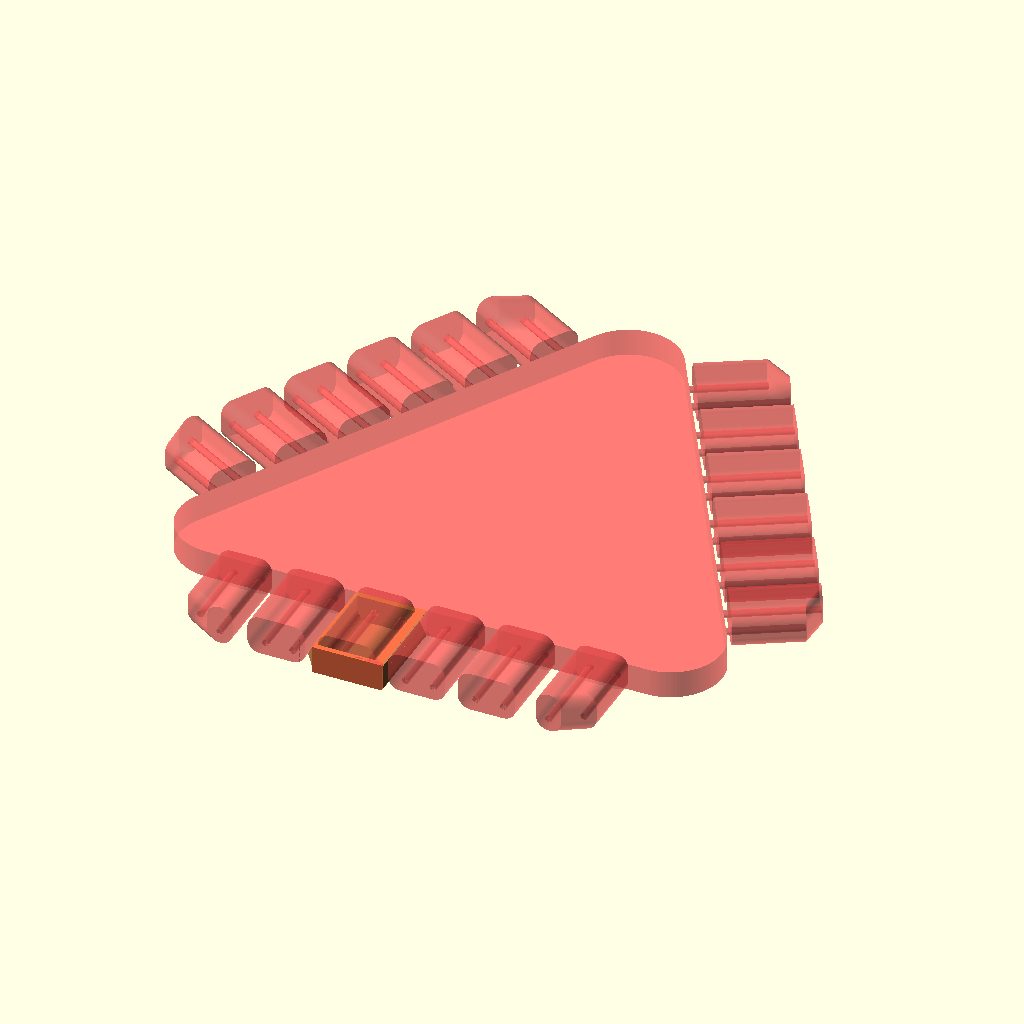
Cell 1: the model at its default parameters.
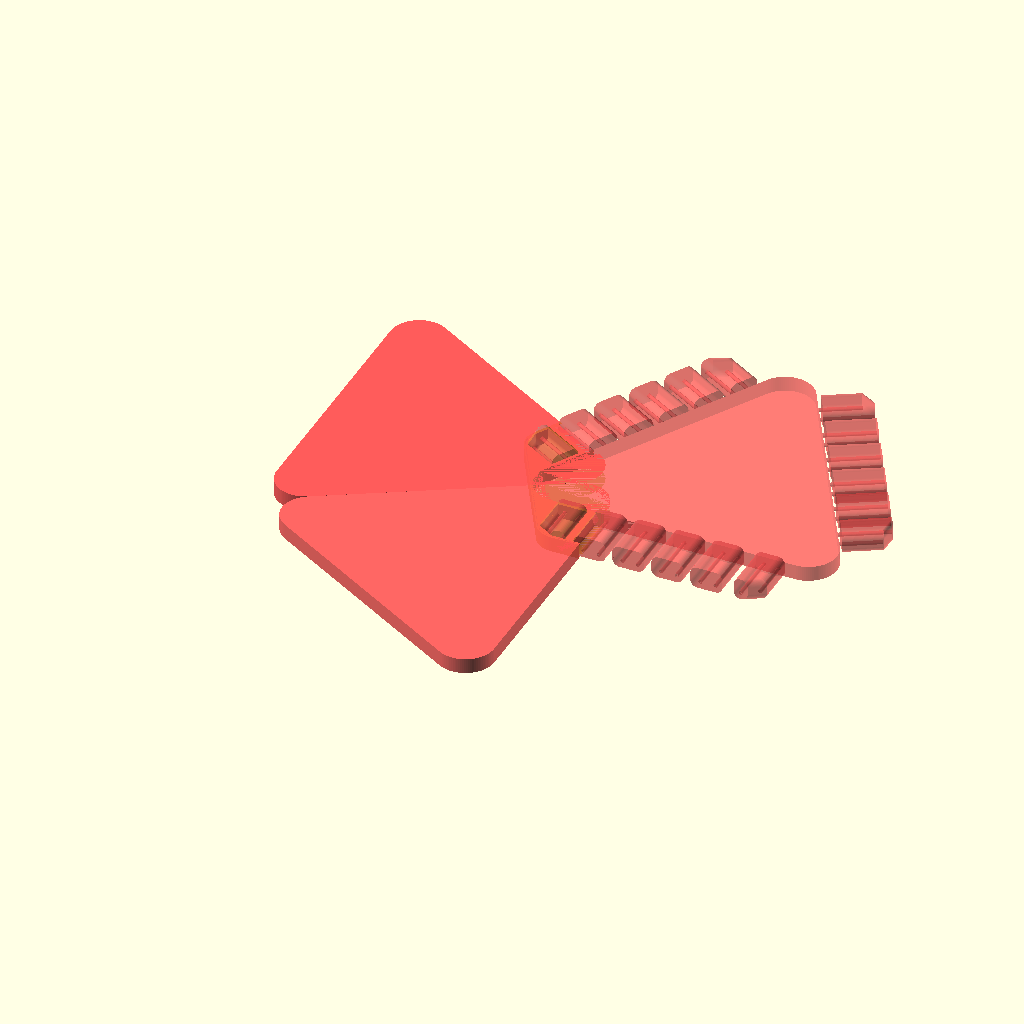
Cell 2: the same model with MODULE = false.
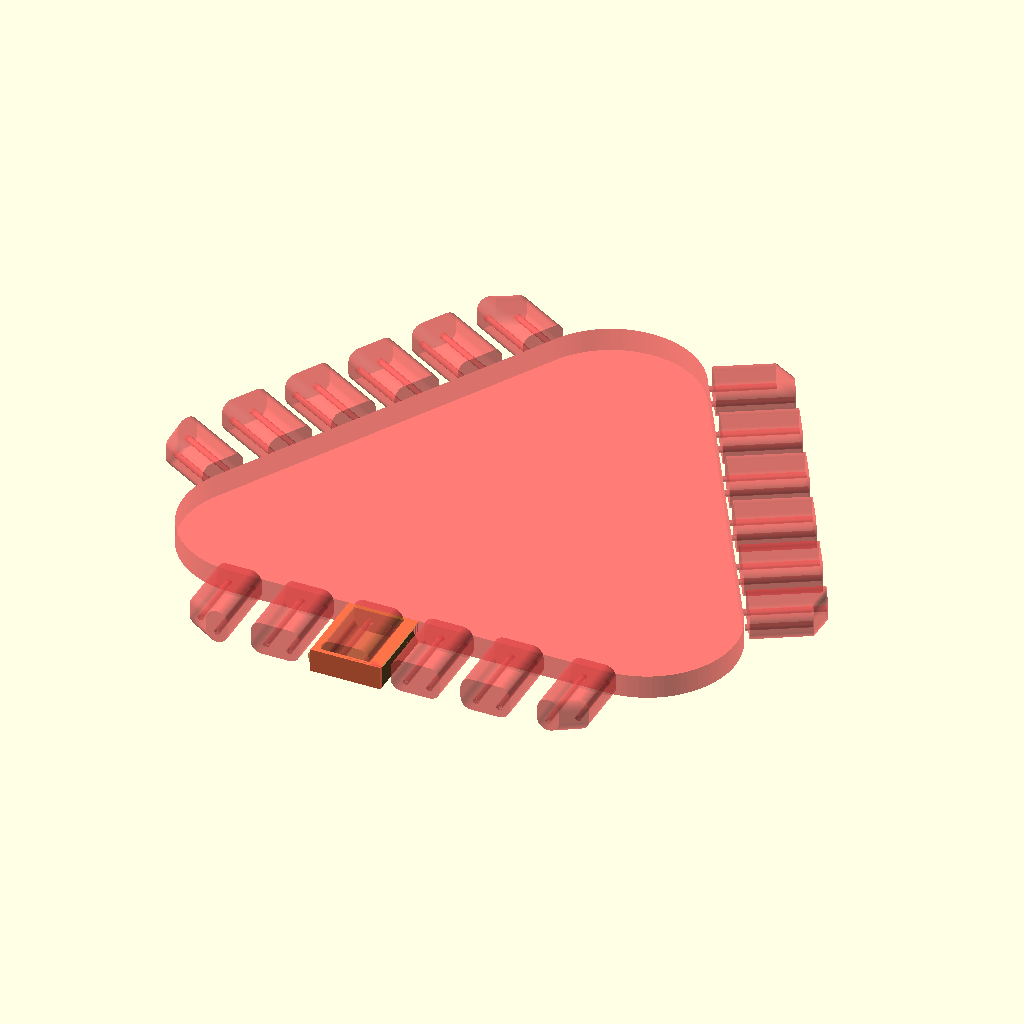
Cell 3: TOWER_DIA = 150 (everything else at default).
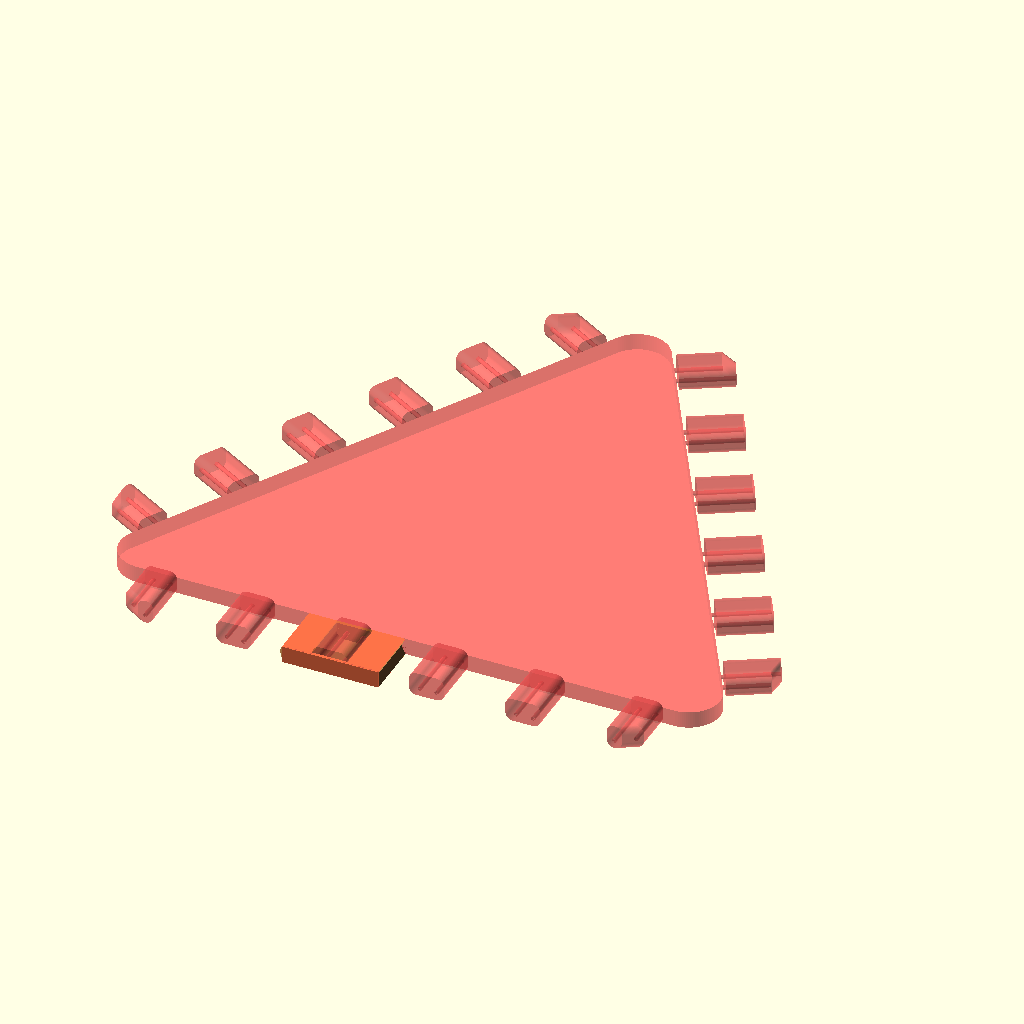
Cell 4 — TOWER_PLACEMENT_DIA set to 740, the other parameters unchanged.
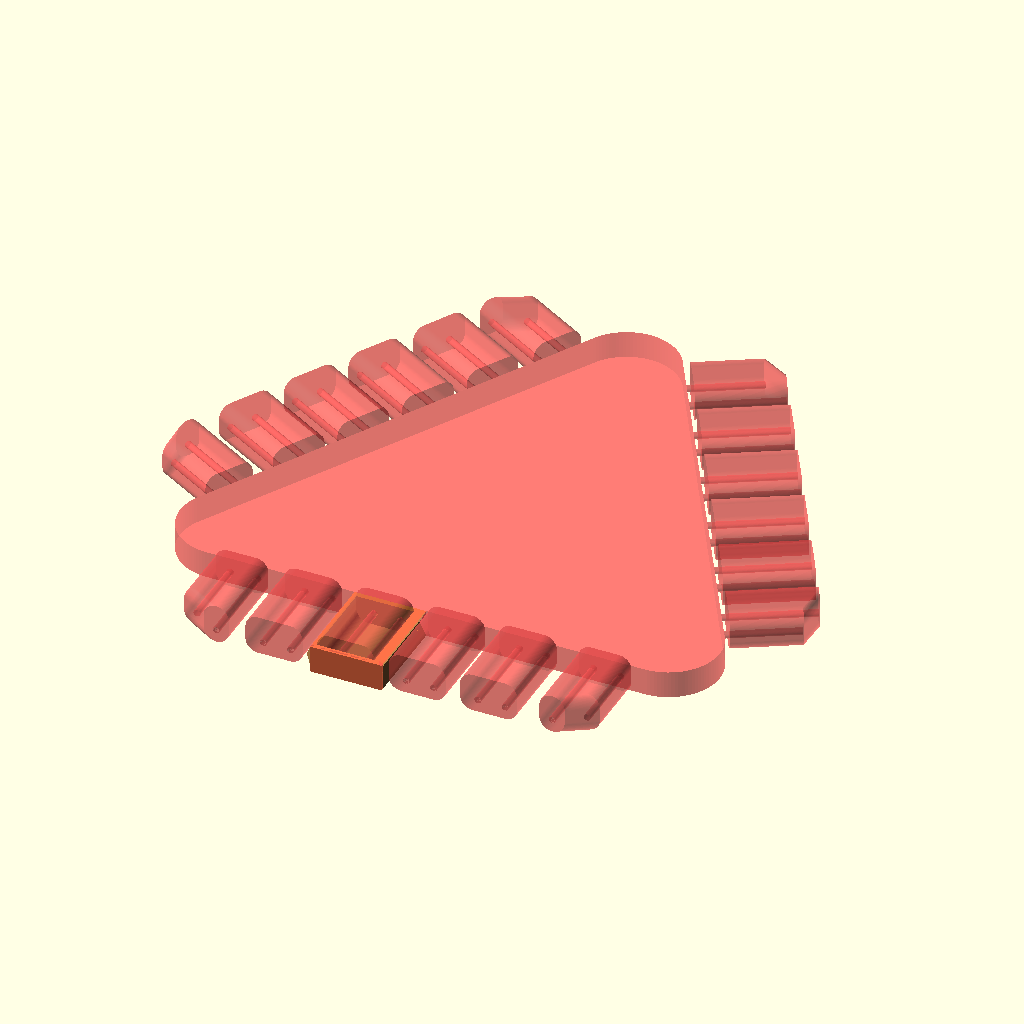
Cell 5 — MOUNT_THICKNESS set to 6, the other parameters unchanged.
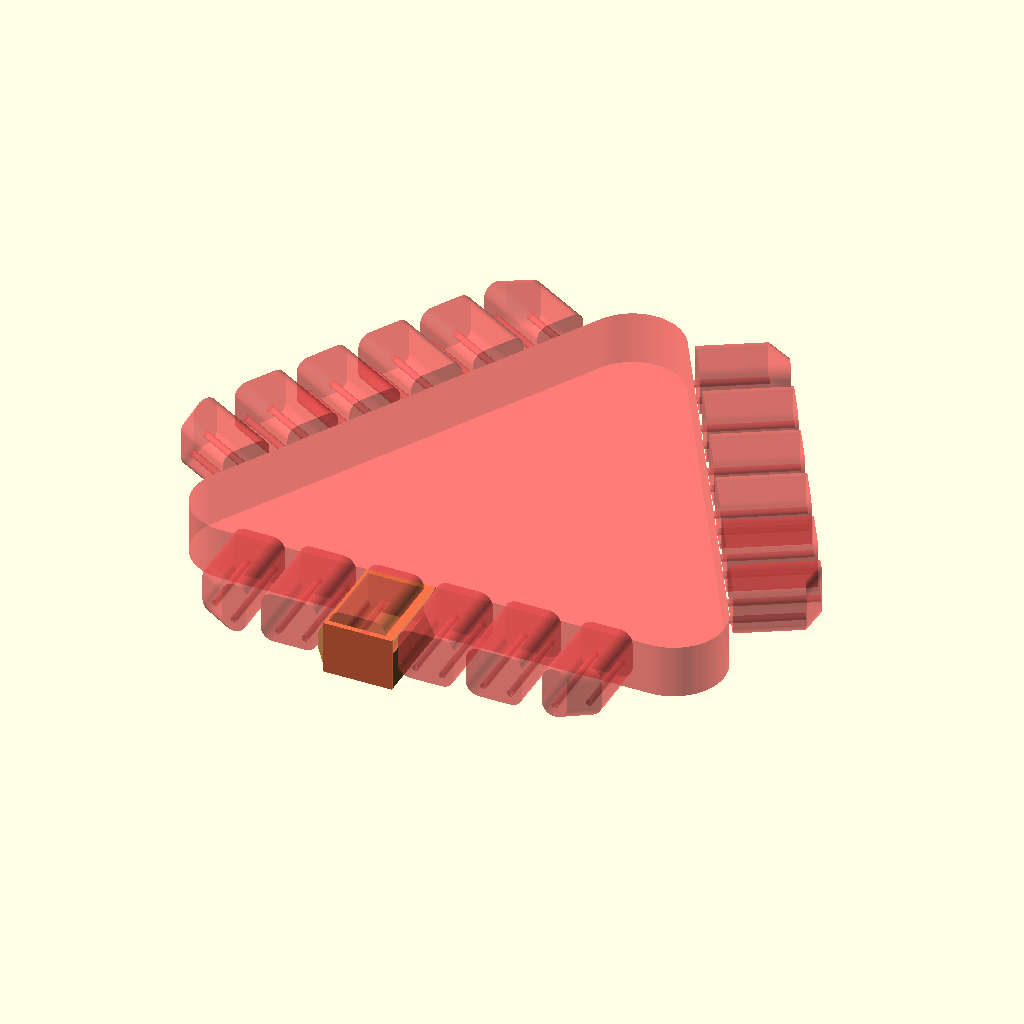
Cell 6: the same model with HEIGHT = 40.
All cells are drawn from the same view direction (rotation 55°, 0°, 25°, orthographic, colour scheme Cornfield), but the view is re-fitted for each cell, so position and scale can differ between cells as well as the parameter.
Source of the model, 3d-printer-parts/delta-enclosure.scad:
TOWER_DIA = 75;
TOWER_PLACEMENT_DIA = 370;
MOUNT_THICKNESS = 3;
HEIGHT = 20;

CORNER_OUTSET = 70;
CORNER_DIA = 60;
CORNER_PLACEMENT = TOWER_PLACEMENT_DIA/4 + TOWER_DIA/2 - CORNER_DIA/2 + CORNER_OUTSET;
CORNER_OFFSET = (TOWER_PLACEMENT_DIA/2 + TOWER_DIA/2 + MOUNT_THICKNESS - CORNER_PLACEMENT/2 - CORNER_DIA/2)/sin(60);

SLOT_WIDTH = 1.2;
SLOT_INSET = 1.2;
SLOT_HEIGHT = 7;

MOUNT_HOLE_LENGTH = 66;
MOUNT_HOLE_DIA = 5;
MOUNT_HOLE_SPACING = 20;
MOUNT_HOLE_HEAD_DIA = 18.5; // 40;
MOUNT_HOLE_HEAD_WIDTH = 42;
MOUNT_HOLE_HEAD_LENGTH = MOUNT_HOLE_LENGTH - 4;
MOUNT_HOLE_HEAD_OFFSET = -2;
MOUNT_HOLE_OFFSET1 = CORNER_OFFSET - 8;
MOUNT_HOLE_OFFSET2 = CORNER_OFFSET/5;
MOUNT_HOLE_OFFSET3 = 3*CORNER_OFFSET/5;

MODULE = true;
MODULE_WIDTH = 2*CORNER_OFFSET/5;
MODULE_SIZE = 1;

CORNER = !MODULE;

$fn = 100;

module base(d, w, h, s = [1.0, 1.0, 1.0]) {
  hull() {
    for(i = [0, 1, 2]) {
      rotate([0, 0, i*120])
      translate([0, d/2, 0])
      scale(s)
      cylinder(d = w, h = h);
    }
  }
}

module enclosure() {
  hull() {
    for(i = [0, 1, 2]) {
      rotate([0, 0, i*120])
      for(j = [-1, 1]) {
        translate([j * CORNER_OFFSET, -CORNER_PLACEMENT, 0])
        cylinder(d = CORNER_DIA, h = HEIGHT);
      }
    }
  }
}

module slot() {
  w = 1.5*(TOWER_PLACEMENT_DIA/2 + TOWER_DIA/2) + CORNER_OUTSET;
  s1 = (w - 2 * SLOT_INSET)/w;
  s2 = (w - 2 * SLOT_INSET - 2 * SLOT_WIDTH)/w;
  difference() {
    scale([s1, s1, SLOT_HEIGHT/HEIGHT])
    enclosure();
    scale([s2, s2, SLOT_HEIGHT/HEIGHT])
    enclosure();
  }
}

module module_mount_holes() {
  for(i = [0, 1, 2]) {
    rotate([0, 0, i*120])
    for(j = [-1, 1]) {
      for(o = [MOUNT_HOLE_OFFSET2, MOUNT_HOLE_OFFSET3]) {
        translate([j * o, -CORNER_PLACEMENT-CORNER_DIA/2 + (CORNER_OUTSET-MOUNT_HOLE_LENGTH), 0])
        rotate([-90, 0, 0]) {
          translate([-MOUNT_HOLE_SPACING/2, 0, 0])
          cylinder(d = MOUNT_HOLE_DIA, h = MOUNT_HOLE_LENGTH);
          translate([MOUNT_HOLE_SPACING/2, 0, 0])
          cylinder(d = MOUNT_HOLE_DIA, h = MOUNT_HOLE_LENGTH);
          translate([MOUNT_HOLE_HEAD_OFFSET, 0, 0])
          hull() {
            translate([-(MOUNT_HOLE_HEAD_WIDTH-MOUNT_HOLE_HEAD_DIA)/2, 0, 0]) {
              cylinder(d = MOUNT_HOLE_HEAD_DIA, h = MOUNT_HOLE_HEAD_LENGTH);
              translate([0, -HEIGHT/2, 0])
              cylinder(d = MOUNT_HOLE_HEAD_DIA, h = MOUNT_HOLE_HEAD_LENGTH);
            }
            translate([(MOUNT_HOLE_HEAD_WIDTH-MOUNT_HOLE_HEAD_DIA)/2, 0, 0]) {
              cylinder(d = MOUNT_HOLE_HEAD_DIA, h = MOUNT_HOLE_HEAD_LENGTH);
              translate([0, -HEIGHT/2, 0])
              cylinder(d = MOUNT_HOLE_HEAD_DIA, h = MOUNT_HOLE_HEAD_LENGTH);
            }
          }
        }
      }
    }
  }
}
module corner_mount_holes() {
  for(i = [0, 1, 2]) {
    rotate([0, 0, i*120])
    for(j = [-1, 1]) {
      translate([j * MOUNT_HOLE_OFFSET1, -CORNER_PLACEMENT-CORNER_DIA/2 + (CORNER_OUTSET-MOUNT_HOLE_LENGTH), 0])
      rotate([-90, 0, 0]) {
        cylinder(d = MOUNT_HOLE_DIA, h = MOUNT_HOLE_LENGTH);
        translate([j*MOUNT_HOLE_SPACING, 0, MOUNT_HOLE_HEAD_LENGTH * 0.2])
        cylinder(d = MOUNT_HOLE_DIA, h = MOUNT_HOLE_LENGTH * 0.8);

        hull() {
          cylinder(d = MOUNT_HOLE_HEAD_DIA, h = MOUNT_HOLE_HEAD_LENGTH);
          translate([0, -HEIGHT/2, 0])
          cylinder(d = MOUNT_HOLE_HEAD_DIA, h = MOUNT_HOLE_HEAD_LENGTH);

          translate([j*MOUNT_HOLE_SPACING, 0, MOUNT_HOLE_HEAD_LENGTH * 0.20]) {
            cylinder(d = MOUNT_HOLE_HEAD_DIA, h = MOUNT_HOLE_HEAD_LENGTH * 0.8);
            translate([0, -HEIGHT/2, 0])
            cylinder(d = MOUNT_HOLE_HEAD_DIA, h = MOUNT_HOLE_HEAD_LENGTH * 0.8);
          }
        }
      }
    }
  }
}
module module_bevel() {
  difference() {
    scale([0.5, 1.0, 1.0])
    rotate([0, 45, 0])
    cube([HEIGHT/sqrt(2), CORNER_OUTSET, HEIGHT/sqrt(2)], center = true);

    translate([-HEIGHT/4, -CORNER_OUTSET/2 - sin(60)*HEIGHT/2, 0])
    rotate([0, 0, 60])
    cube([HEIGHT, HEIGHT, HEIGHT], center = true);
  }
}

module module_mask(n = 1) {
  difference() {
    union() {
      translate([0, CORNER_OUTSET/2 + SLOT_WIDTH + SLOT_INSET, HEIGHT/2])
      module_bevel();
      cube([MODULE_WIDTH * n, CORNER_OUTSET, HEIGHT]);
    }
    translate([MODULE_WIDTH * n, CORNER_OUTSET/2 + SLOT_WIDTH + SLOT_INSET, HEIGHT/2])
    module_bevel();
  }
}

module corner_mask() {
  #difference() {
    rotate([0, 0, 120])
    union() {
      translate([-TOWER_PLACEMENT_DIA/4-TOWER_DIA/2, 330, 0])
      rotate([0, 0, 90])
      base(TOWER_PLACEMENT_DIA, TOWER_DIA, HEIGHT);
      translate([TOWER_PLACEMENT_DIA/4+TOWER_DIA/2, 330, 0])
      rotate([0, 0, -90])
      base(TOWER_PLACEMENT_DIA, TOWER_DIA, HEIGHT);
    }

    translate([-2*MODULE_WIDTH, -CORNER_PLACEMENT-CORNER_DIA/2, 0])
    module_mask();

    rotate([0, 0, -120])
    translate([MODULE_WIDTH, -CORNER_PLACEMENT-CORNER_DIA/2, 0])
    module_mask();
  }
}

intersection() {
  difference() {
    enclosure();
    #base(TOWER_PLACEMENT_DIA, TOWER_DIA, HEIGHT);
    slot();
    translate([0, 0, HEIGHT - SLOT_HEIGHT])
    slot();
    #translate([0, 0, HEIGHT/2])
    module_mount_holes();
    #translate([0, 0, HEIGHT/2])
    corner_mount_holes();
  }

  if(CORNER) {
    corner_mask();
  }

  if(MODULE) {
    #translate([-MODULE_WIDTH, -CORNER_PLACEMENT-CORNER_DIA/2, 0])
    module_mask(MODULE_SIZE);
  }
}
Customizer parameters (derived from the source; name, type, default, range or options):
TOWER_DIA: number, default 75
TOWER_PLACEMENT_DIA: number, default 370
MOUNT_THICKNESS: number, default 3
HEIGHT: number, default 20
CORNER_OUTSET: number, default 70
CORNER_DIA: number, default 60
SLOT_WIDTH: number, default 1.2
SLOT_INSET: number, default 1.2
SLOT_HEIGHT: number, default 7
MOUNT_HOLE_LENGTH: number, default 66
MOUNT_HOLE_DIA: number, default 5
MOUNT_HOLE_SPACING: number, default 20
MOUNT_HOLE_HEAD_DIA: number, default 18.5
MOUNT_HOLE_HEAD_WIDTH: number, default 42
MOUNT_HOLE_HEAD_OFFSET: number, default -2
MODULE: bool, default true
MODULE_SIZE: number, default 1
